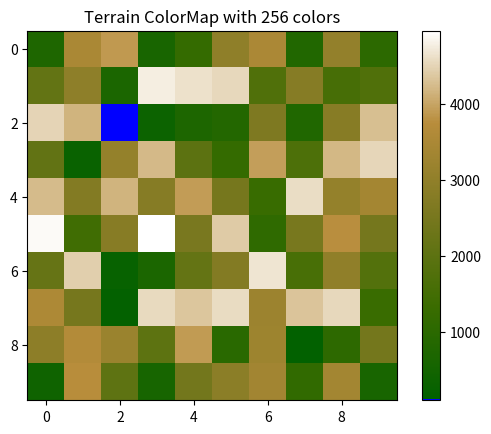
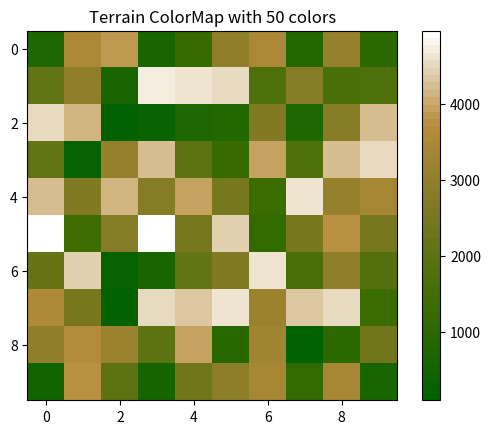

Generate these figures, in order, with matplotlib:
## Custom Terrain ColorMaps by Brian

import matplotlib.pyplot as plt
from matplotlib.colors import ListedColormap
import numpy as np

## Terrain Color Map created using http://colormap.org/

def terrain_cmap_256():
    """
    Custom terrain colormap with 256 distinct colors.
    """
    C = np.array([[0, 0, 255], 
                  [2, 97, 0],  # Alternativley [0, 0, 255], for blue at sealevel
                  [2, 97, 0],
                  [3, 97, 0],
                  [4, 97, 0],
                  [5, 97, 0],
                  [6, 98, 0],
                  [7, 98, 0],
                  [8, 98, 0],
                  [9, 98, 0],
                  [10, 98, 0],
                  [11, 98, 0],
                  [11, 99, 0],
                  [12, 99, 0],
                  [13, 99, 0],
                  [14, 99, 0],
                  [15, 99, 0],
                  [16, 99, 0],
                  [17, 100, 0],
                  [18, 100, 0],
                  [19, 100, 0],
                  [19, 100, 0],
                  [20, 100, 0],
                  [21, 101, 0],
                  [22, 101, 0],
                  [23, 101, 0],
                  [24, 101, 0],
                  [25, 101, 0],
                  [26, 102, 0],
                  [27, 102, 0],
                  [28, 102, 0],
                  [28, 102, 0],
                  [29, 102, 0],
                  [30, 102, 0],
                  [31, 103, 0],
                  [32, 103, 0],
                  [33, 103, 0],
                  [34, 103, 0],
                  [35, 103, 0],
                  [36, 104, 0],
                  [37, 104, 0],
                  [37, 104, 0],
                  [38, 104, 0],
                  [39, 104, 0],
                  [40, 104, 0],
                  [41, 105, 0],
                  [42, 105, 0],
                  [43, 105, 0],
                  [44, 105, 0],
                  [45, 105, 0],
                  [45, 106, 0],
                  [46, 106, 0],
                  [47, 106, 0],
                  [48, 106, 0],
                  [49, 106, 0],
                  [50, 106, 0],
                  [51, 107, 0],
                  [52, 107, 0],
                  [53, 107, 0],
                  [54, 107, 0],
                  [54, 107, 0],
                  [55, 108, 0],
                  [56, 108, 0],
                  [57, 108, 0],
                  [58, 108, 0],
                  [59, 108, 0],
                  [60, 108, 1],
                  [61, 109, 1],
                  [62, 109, 2],
                  [63, 109, 2],
                  [64, 109, 3],
                  [65, 109, 3],
                  [66, 110, 4],
                  [67, 110, 4],
                  [68, 110, 4],
                  [69, 110, 5],
                  [70, 110, 5],
                  [71, 110, 6],
                  [72, 111, 6],
                  [73, 111, 7],
                  [74, 111, 7],
                  [75, 111, 8],
                  [76, 111, 8],
                  [77, 112, 9],
                  [78, 112, 9],
                  [79, 112, 10],
                  [80, 112, 10],
                  [81, 112, 11],
                  [82, 112, 11],
                  [83, 113, 12],
                  [84, 113, 12],
                  [85, 113, 13],
                  [85, 113, 13],
                  [86, 113, 14],
                  [87, 114, 14],
                  [88, 114, 15],
                  [89, 114, 15],
                  [90, 114, 16],
                  [91, 114, 16],
                  [92, 114, 17],
                  [93, 115, 17],
                  [94, 115, 18],
                  [95, 115, 18],
                  [96, 115, 19],
                  [97, 115, 19],
                  [98, 115, 20],
                  [99, 116, 20],
                  [100, 116, 20],
                  [101, 116, 21],
                  [102, 116, 21],
                  [103, 116, 22],
                  [104, 117, 22],
                  [105, 117, 23],
                  [106, 117, 23],
                  [107, 117, 24],
                  [108, 117, 24],
                  [109, 118, 25],
                  [110, 118, 25],
                  [111, 118, 26],
                  [112, 118, 26],
                  [113, 118, 27],
                  [114, 118, 27],
                  [115, 119, 28],
                  [116, 119, 28],
                  [117, 119, 29],
                  [118, 119, 29],
                  [119, 119, 30],
                  [120, 120, 30],
                  [121, 120, 31],
                  [122, 120, 31],
                  [123, 120, 32],
                  [124, 121, 32],
                  [125, 121, 32],
                  [126, 121, 33],
                  [127, 122, 33],
                  [128, 122, 34],
                  [129, 122, 34],
                  [130, 123, 35],
                  [131, 123, 35],
                  [132, 123, 36],
                  [133, 124, 36],
                  [134, 124, 37],
                  [135, 124, 37],
                  [136, 125, 37],
                  [137, 125, 38],
                  [138, 125, 38],
                  [139, 126, 39],
                  [139, 126, 39],
                  [140, 126, 40],
                  [141, 126, 40],
                  [142, 127, 41],
                  [143, 127, 41],
                  [144, 127, 41],
                  [145, 128, 42],
                  [146, 128, 42],
                  [147, 128, 43],
                  [148, 129, 43],
                  [149, 129, 44],
                  [150, 129, 44],
                  [151, 130, 45],
                  [152, 130, 45],
                  [153, 130, 45],
                  [154, 131, 46],
                  [155, 131, 46],
                  [156, 131, 47],
                  [157, 132, 47],
                  [158, 132, 48],
                  [159, 132, 48],
                  [160, 133, 49],
                  [161, 133, 49],
                  [162, 133, 50],
                  [163, 134, 50],
                  [164, 134, 50],
                  [165, 134, 51],
                  [166, 135, 51],
                  [167, 135, 52],
                  [168, 135, 52],
                  [169, 136, 53],
                  [170, 136, 53],
                  [171, 136, 54],
                  [172, 137, 54],
                  [173, 137, 54],
                  [174, 137, 55],
                  [175, 138, 55],
                  [176, 138, 56],
                  [177, 138, 56],
                  [178, 139, 57],
                  [179, 139, 57],
                  [180, 139, 58],
                  [181, 140, 58],
                  [182, 140, 58],
                  [183, 140, 59],
                  [184, 141, 59],
                  [185, 142, 62],
                  [186, 144, 65],
                  [187, 146, 68],
                  [188, 147, 71],
                  [189, 149, 74],
                  [190, 151, 77],
                  [192, 153, 80],
                  [193, 155, 83],
                  [194, 156, 86],
                  [195, 158, 90],
                  [196, 160, 93],
                  [197, 162, 96],
                  [198, 164, 99],
                  [199, 165, 102],
                  [201, 167, 105],
                  [202, 169, 108],
                  [203, 171, 111],
                  [204, 173, 114],
                  [205, 174, 117],
                  [206, 176, 120],
                  [207, 178, 123],
                  [208, 180, 126],
                  [210, 182, 130],
                  [211, 184, 133],
                  [212, 185, 136],
                  [213, 187, 139],
                  [214, 189, 142],
                  [215, 191, 145],
                  [216, 193, 148],
                  [217, 194, 151],
                  [219, 196, 154],
                  [220, 198, 157],
                  [221, 200, 160],
                  [222, 202, 163],
                  [223, 203, 166],
                  [224, 205, 170],
                  [225, 207, 173],
                  [226, 209, 176],
                  [228, 211, 179],
                  [229, 212, 182],
                  [230, 214, 185],
                  [231, 216, 188],
                  [232, 218, 191],
                  [233, 220, 194],
                  [234, 221, 197],
                  [235, 223, 200],
                  [237, 225, 203],
                  [238, 227, 207],
                  [239, 229, 210],
                  [240, 230, 213],
                  [241, 232, 216],
                  [242, 234, 219],
                  [243, 236, 222],
                  [245, 238, 225],
                  [246, 240, 228],
                  [247, 241, 231],
                  [248, 243, 234],
                  [249, 245, 237],
                  [250, 247, 240],
                  [251, 249, 243],
                  [252, 250, 247],
                  [254, 252, 250],
                  [255, 254, 253],
                  [255, 255, 255]
                 ])

    cm = ListedColormap(C/255.)
    return cm

def terrain_cmap_50():
    """
     Custom terrain colormap with 50 distinct colors
    """
    C = np.array([[2, 97, 0],
                  [6, 98, 0],
                  [11, 98, 0],
                  [16, 99, 0],
                  [20, 100, 0],
                  [25, 101, 0],
                  [30, 102, 0],
                  [34, 103, 0],
                  [39, 104, 0],
                  [44, 105, 0],
                  [48, 106, 0],
                  [53, 107, 0],
                  [58, 108, 0],
                  [63, 109, 2],
                  [68, 110, 4],
                  [73, 111, 7],
                  [78, 112, 9],
                  [83, 113, 12],
                  [88, 114, 15],
                  [93, 115, 17],
                  [98, 116, 20],
                  [103, 116, 22],
                  [109, 117, 25],
                  [114, 118, 27],
                  [119, 119, 30],
                  [124, 121, 32],
                  [129, 122, 34],
                  [134, 124, 37],
                  [139, 126, 39],
                  [144, 127, 41],
                  [149, 129, 44],
                  [155, 131, 46],
                  [160, 133, 48],
                  [165, 134, 51],
                  [170, 136, 53],
                  [175, 138, 55],
                  [180, 139, 58],
                  [185, 143, 64],
                  [191, 152, 80],
                  [197, 162, 96],
                  [203, 171, 112],
                  [209, 181, 128],
                  [215, 190, 144],
                  [221, 199, 160],
                  [226, 209, 176],
                  [232, 218, 192],
                  [238, 228, 208],
                  [244, 237, 224],
                  [250, 246, 240],
                  [255, 255, 255]
                 ])

    cm = ListedColormap(C/255.)
    return cm

if __name__ == "__main__":

    #create some random terrain field
    rand_terrain = np.random.randint(100, 5001, (10, 10))

    plt.figure(1)
    plt.title('Terrain ColorMap with 256 colors')
    plt.imshow(rand_terrain, cmap=terrain_cmap_256())  # for example
    plt.colorbar()

    plt.figure(2)
    plt.title('Terrain ColorMap with 50 colors')
    plt.imshow(rand_terrain, cmap=terrain_cmap_50())  # for example
    plt.colorbar()

    plt.show()
